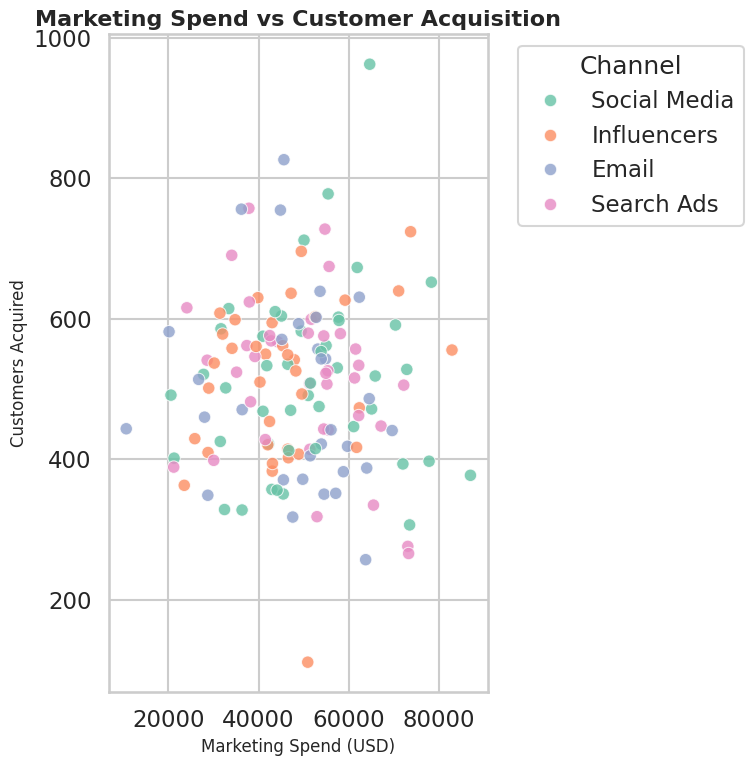

This chart was generated by the following Python code:
import seaborn as sns
import matplotlib.pyplot as plt
import pandas as pd
import numpy as np

# Set Seaborn style for professional look
sns.set_style("whitegrid")
sns.set_context("talk")

# Generate synthetic business data
np.random.seed(42)
n = 150

# Example: Marketing spend vs customer acquisition
data = pd.DataFrame({
    "Marketing_Spend": np.random.normal(50000, 15000, n).clip(10000, 100000),
    "Customer_Acquisition": np.random.normal(500, 120, n).clip(100, 1000),
    "Channel": np.random.choice(["Social Media", "Email", "Search Ads", "Influencers"], n)
})

# Create scatterplot
plt.figure(figsize=(8, 8))  # ensures 512x512 output with dpi=64
scatter = sns.scatterplot(
    data=data,
    x="Marketing_Spend",
    y="Customer_Acquisition",
    hue="Channel",
    palette="Set2",
    s=80,
    alpha=0.8
)

# Add titles and labels
plt.title("Marketing Spend vs Customer Acquisition", fontsize=16, weight='bold')
plt.xlabel("Marketing Spend (USD)", fontsize=12)
plt.ylabel("Customers Acquired", fontsize=12)

# Improve layout
plt.legend(title="Channel", bbox_to_anchor=(1.05, 1), loc='upper left')
plt.tight_layout()

# Save chart as 512x512 PNG
plt.savefig("chart.png", dpi=64, bbox_inches="tight")
